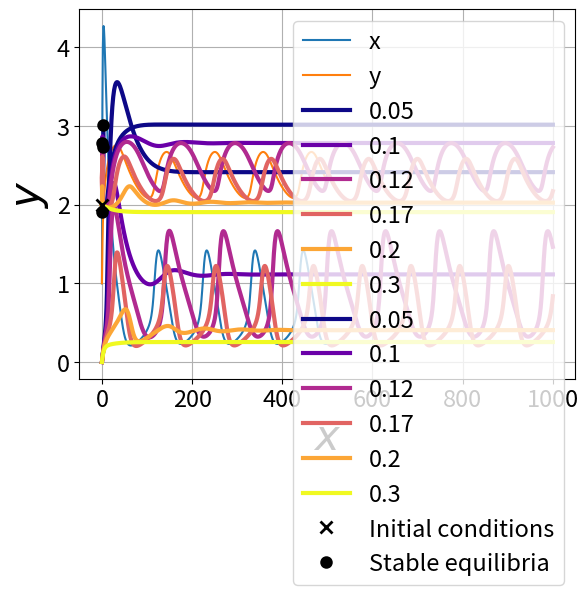
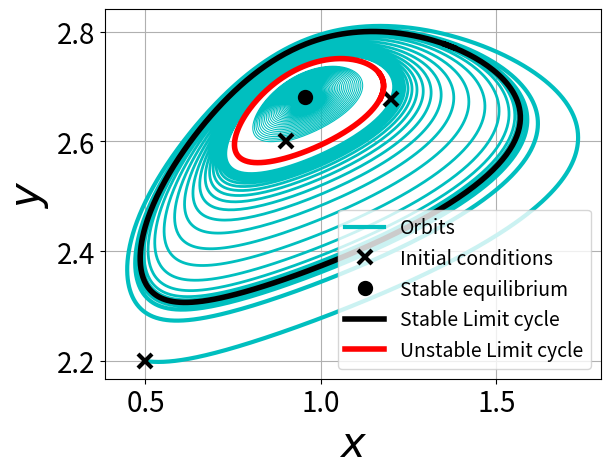
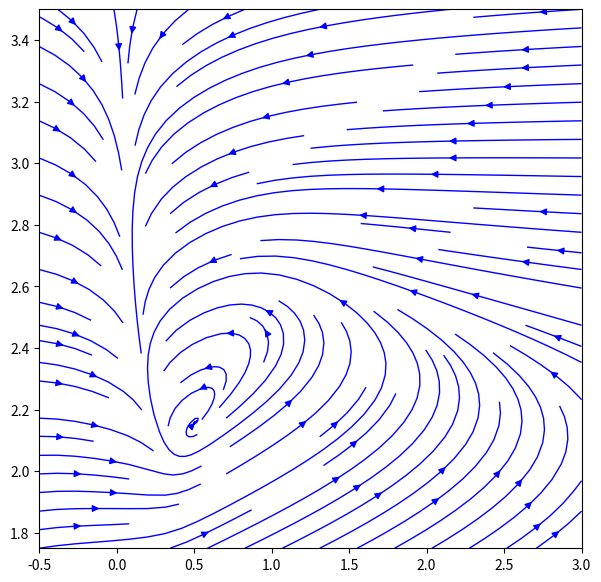
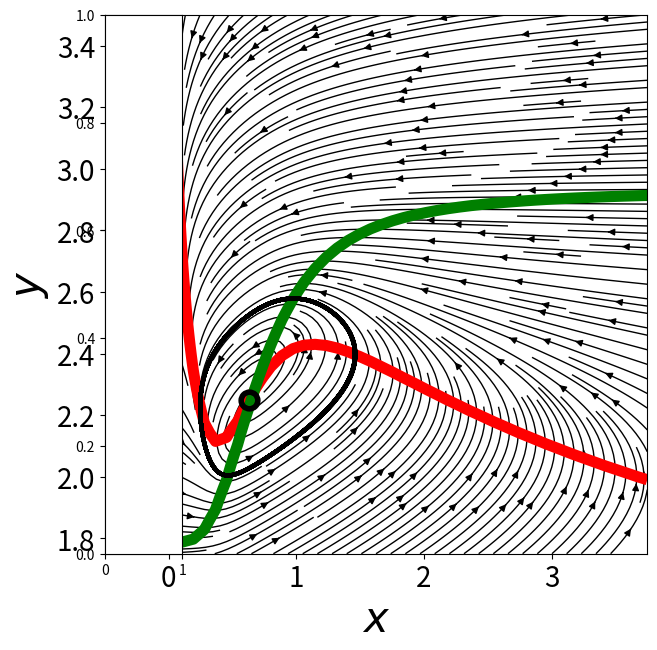

Generate these figures, in order, with matplotlib: (Note: this script raises an exception after producing the figures.)
#%% import packages
import numpy as np
import matplotlib.pyplot as plt
from scipy.integrate import odeint
#%% define ODE
def f(state, t, par):
    gx, gy, a, s, tau = par
    x = state[0]
    y = state[1]
    dxdt = (1 + x**2 + a*s*x**4)/( (1+x**2+s*x**4)*(1+y**4) ) - gx * x
    dydt = 1/tau * ( (1 + x**2 + a*s*x**4)/( (1+x**2+s*x**4)*(1+y**4) ) - gy * y )
    return [dxdt, dydt]

#%% define parameters
gx = 0.15
gy = 0.04
a = 11
s = 2
tau = 5
par = [gx, gy, a, s, tau]
#%% define initial conditions
x0 = 1
y0 = 1
x = [x0, y0]
#%% define time
T = 500
t = np.linspace(0, T, 1000)
#%% solve ODE
sol = odeint(f, x, t, args=(par,))
#%% plot solution
plt.plot(t, sol[:,0], label='x')
plt.plot(t, sol[:,1], label='y')
plt.xlabel('time')
plt.ylabel('x, y')
plt.legend()



# %% plot TS for increasing values of gx

gxs = [0.05, 0.1, 0.12,0.17, 0.2,0.3]
T = 1000
t = np.linspace(0, T, 1000)
x0 = 0
y0 = 2
x = [x0, y0]
sols = np.zeros((len(gxs), len(t), 2))
for i, gx in enumerate(gxs):
    par = [gx, gy, a, s, tau]
    sol = odeint(f, x, t, args=(par,))
    sols[i,:,:] = sol


#%% plot x time series for increasing values of gx

color = plt.cm.plasma(np.linspace(0, 1, len(gxs)))

for i, gx in enumerate(gxs):
    plt.plot(t, sols[i,:,0], color=color[i], label=str(gx), linewidth=3)
plt.xlabel(r'$t$', fontsize = 30)
plt.ylabel(r'$x$', fontsize = 30)
plt.legend(title=r'$\gamma_x$', title_fontsize=20, fontsize = 14)
plt.tick_params(axis='both', which='major', labelsize=17)
plt.grid(True)
plt.show()
# %%
color = plt.cm.plasma(np.linspace(0, 1, len(gxs)))

for i, gx in enumerate(gxs):
    plt.plot(t, sols[i,:,1], color=color[i], label=str(gx), linewidth=3)
plt.xlabel(r'$t$', fontsize = 30)
plt.ylabel(r'$y$', fontsize = 30)
#plt.legend(title=r'$\gamma_x$', title_fontsize='large')
plt.tick_params(axis='both', which='major', labelsize=17) 
plt.grid(True)
plt.show()

# %%
color = plt.cm.plasma(np.linspace(0, 1, len(gxs)))

for i, gx in enumerate(gxs):
    plt.plot(sols[i,:,0], sols[i,:,1], color=color[i], linewidth=3)

plt.xlabel(r'$x$', fontsize = 30)
plt.ylabel(r'$y$', fontsize = 30)
#explicitly change legend title font size

plt.tick_params(axis='both', which='major', labelsize=17) 
plt.grid(True)

#add stable eq
for i, gx in enumerate(gxs):
    if i == 1:
        legendEq = 'Stable equilibria'
        plt.plot(x0, y0, 'kx', markersize=8, mew = 2, label="Initial conditions")
    else:
        legendEq = None
    if i !=3 and i != 4:
        plt.plot(sols[i,-1,0], sols[i,-1,1], 'ko', markersize=7, mew = 2, label=legendEq)


plt.legend(fontsize = 17)
# %% Let's try to find the hysteresis!!

gx = 0.112304 #halfway between min and max unstable LC
pars = [gx, gy, a, s, tau]
x0 = 0.5
y0 = 2.2
x1 = [x0, y0]

x0 = 0.9507
y0 = 2.678
x2 = [x0, y0]

x0 = 1.17
y0 = 2.678
x3 = [x0, y0]

x0 = 1.2
y0 = 2.678
x4 = [x0, y0]

T = 5000
t = np.linspace(0, T, 10000)
sol1 = odeint(f, x1, np.linspace(0,1000,10000), args=(pars,))
sol2 = odeint(f, x2, t, args=(pars,))
sol3 = odeint(f, x3, t, args=(pars,))
sol4 = odeint(f, x4, t, args=(pars,))

x0 = sol4[-1,0]
y0 = sol4[-1,1]
x5 = [x0, y0]
sol5 = odeint(f, x5, t[:260], args=(pars,))

x0 = 0.9
y0 = 2.6
x6 = [x0, y0]
sol6 = odeint(f, x6, t, args=(pars,))

plt.figure()
plt.plot(sol1[:,0], sol1[:,1], 'c', linewidth = 3, label='Orbits')
plt.plot(sol1[0,0], sol1[0,1], 'kx', markersize=10, mew = 3, label='Initial conditions')
plt.plot(sol6[:,0], sol6[:,1], 'c', linewidth = 0.75)
plt.plot(sol6[0,0], sol6[0,1], 'kx', markersize=10, mew = 3)
plt.plot(sol4[:,0], sol4[:,1], 'c', linewidth = 2)
plt.plot(sol4[0,0], sol4[0,1], 'kx', markersize=10, mew = 3)


#and stable eq
plt.plot(sol2[-1,0], sol2[-1,1], 'ko', markersize=8, mew = 3, label='Stable equilibrium')
#plot limitcycles
plt.plot(sol5[:,0], sol5[:,1], 'k', linewidth=4, label='Stable Limit cycle')
plt.plot(sol3[:250,0], sol3[:250,1], 'r', linewidth=4, label='Unstable Limit cycle')


plt.xlabel(r'$x$', fontsize = 30)
plt.ylabel(r'$y$', fontsize = 30)
plt.tick_params(axis='both', which='major', labelsize=20)
plt.grid(True)
plt.legend(fontsize = 14)
plt.show()

# %% phase plane for 
gx = 0.17
gy = 0.04
pars = [gx, gy, a, s, tau]

xmin = -0.5
xmax = 3
ymin = 1.75
ymax = 3.5
x_vals = np.linspace(xmin,xmax, 100)
y_vals = np.linspace(ymin,ymax, 100)
X, Y = np.meshgrid(x_vals, y_vals)
U, V = f([X.ravel(), Y.ravel()], 0, pars)

# Plot the streamplot (flow plot)
plt.figure(figsize=(7,7))
plt.streamplot(X, Y, U.reshape((100,100)), V.reshape((100,100)), color='blue', linewidth=1)


# %%
def phasePlane(pars,xBounds,yBounds, x0s,t, ax, LC = False, nx = 100, ny = 100, stream = True, streamDensity = 1, nSkip = 1, quivScale = 1, legend = False):
    xLo, xHi = xBounds
    yLo, yHi = yBounds
    x_vals = np.linspace(xLo, xHi, nx)
    y_vals = np.linspace(yLo, yHi, ny)
    X, Y = np.meshgrid(x_vals, y_vals)
    uDot,vDot = f([X.ravel(),Y.ravel()], 0, pars)
    eqId = np.argmin(np.abs(uDot)**2 + np.abs(vDot)**2) 


    eqX = X.ravel()[eqId]
    eqY = Y.ravel()[eqId]
    ax.set_xlim(xLo, xHi)
    ax.set_ylim(yLo, yHi)
    # plt.xlim(xLo, xHi)
    # plt.ylim(yLo, yHi)
    U = uDot.reshape((ny,nx))
    V = vDot.reshape((ny,nx))
    if stream:
        ax.streamplot(X, Y, U, V, color='k', linewidth=1, density = streamDensity)
    else:
        ax.quiver(X[::nSkip,::nSkip], Y[::nSkip,::nSkip], U[::nSkip,::nSkip], V[::nSkip,::nSkip], color='blue', scale = quivScale)
    ax.contour(X, Y, U, levels=[0], colors='r', linewidths=8, label = r"$\dot{x} = 0$")
    ax.contour(X, Y, V, levels=[0], colors='g', linewidths=8, label = r"$\dot{y} = 0$")
    # for x0 in x0s:
    #     sol = odeint(f, x0, t, args=(pars,))
    #     ax.plot(sol[:,0], sol[:,1], 'k--', linewidth = 3, label='Orbit')
    x0 = x0s[0]
    sol = odeint(f, x0, t, args=(pars,))
    if LC:
        ax.plot(sol[-500:,0], sol[-500:,1], 'k', linewidth = 3, label='Limit Cycle')
        ax.plot(eqX, eqY, 'o', markeredgewidth = 4,  markeredgecolor = 'k', markerfacecolor= 'none', markersize=12, label='Unstable equilibrium')

    else:
        ax.plot(sol[-1,0], sol[-1,1],'ko', markersize=12, mew = 3, label='Unstable equilibrium')

    labels = [ r"$\frac{dx}{dt} = 0$", r"$\frac{dy}{dt} = 0$", "Stable LC", "Stable Eqm", "Unstable Eqm" ] 
    legend_handles = [plt.Line2D([0], [0], color='r', linestyle='-', linewidth = 5),
                      plt.Line2D([0], [0], color='g', linestyle='-', linewidth = 5),
                      plt.Line2D([0], [0], color='k', linestyle='-', linewidth = 2),
                      plt.Line2D([0], [0], marker='o', color='k', markerfacecolor='k', markeredgecolor='black', linestyle='None', markersize = 10),
                      plt.Line2D([0], [0], marker='o', color='k', markerfacecolor='none', markeredgecolor='black', linestyle='None', markersize = 10)]
    if legend:
        ax.legend(legend_handles, labels, fontsize = 20, loc = 'lower right')
    #find equilibrium
    ax.set_xlabel("$x$", fontsize = 30)
    ax.set_ylabel("$y$", fontsize = 30)
    ax.tick_params(axis='both', which='major', labelsize=20)
    return 


# %%
T = 2000
t = np.linspace(0, T, 1000)
gx = 0.17
gy = 0.05
pars = [gx, gy, a, s, tau]
LC = True

fig, ax = plt.subplots(figsize=(7,7))
xmin = -0.5
xmax = 3.75
ymin = 1.75
ymax = 3.5
x0s = [[0,1.76],[3,3.4],[3.5,2],[0.55,2.18],[-0.4,3.2],[1.5,1.8]]
phasePlane(pars, [xmin,xmax], [ymin,ymax],x0s, t, ax, nx = 50, ny = 50, streamDensity = 2.5, nSkip=3, quivScale=1.5, LC = LC)


plt.show()

# %%
gxs = [0.05, 0.1, 0.12,0.17, 0.2, 0.25]
gy = 0.04
a = 11
s = 2
tau = 5
xBounds = [-0.5,3.6]
yBounds = [1.75,3.3]
x0 = [0,2]


for i, gx in enumerate(gxs):
    pars = [gx, gy, a, s, tau]
    plt.subplot(1,len(gxs),i+1)
    phasePlane(pars, xBounds, yBounds,50,50, streamDensity=1, stream=True)
    # run simulation x0
    sol = odeint(f, x0, np.linspace(0,2000,50000), args=(pars,))
    plt.plot(sol[:,0], sol[:,1], 'k', linewidth = 3, label='Orbit')
plt.show()
# %%
